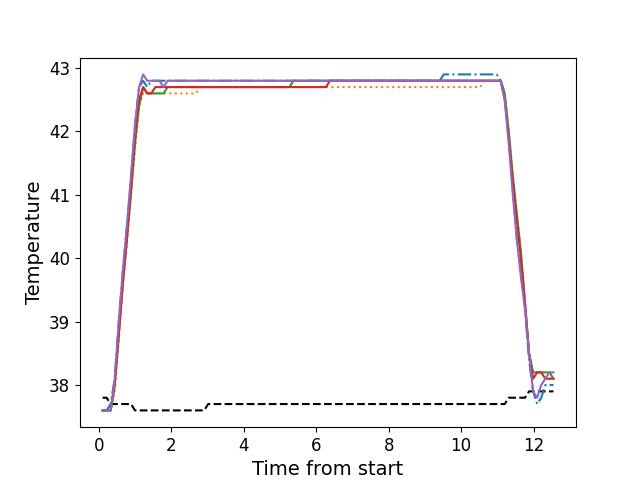

Source data for this figure (header and first rows):
, times, neutral, z1, z2, z3, z4, z5
0, 0.1076, 37.8, 37.6, 37.6, 37.6, 37.6, 37.6
1, 0.2196, 37.8, 37.6, 37.6, 37.6, 37.6, 37.6
2, 0.3316, 37.7, 37.7, 37.6, 37.6, 37.6, 37.6
3, 0.4436, 37.7, 38.1, 37.9, 38.0, 38.0, 38.1
4, 0.5556, 37.7, 39.0, 38.7, 38.8, 38.8, 39.0
5, 0.6676, 37.7, 39.8, 39.6, 39.6, 39.6, 39.8
6, 0.7786, 37.7, 40.5, 40.2, 40.3, 40.3, 40.5
7, 0.8906, 37.7, 41.2, 41.0, 41.0, 41.1, 41.3
8, 1.003, 37.6, 42.1, 41.7, 41.8, 41.9, 42.1
9, 1.116, 37.6, 42.7, 42.4, 42.4, 42.5, 42.7
10, 1.228, 37.6, 42.8, 42.6, 42.7, 42.7, 42.9
11, 1.34, 37.6, 42.7, 42.6, 42.6, 42.6, 42.8
12, 1.452, 37.6, 42.8, 42.6, 42.6, 42.6, 42.8
13, 1.564, 37.6, 42.8, 42.6, 42.6, 42.7, 42.8
14, 1.676, 37.6, 42.8, 42.6, 42.6, 42.7, 42.8
15, 1.789, 37.6, 42.8, 42.6, 42.6, 42.7, 42.7
16, 1.901, 37.6, 42.8, 42.6, 42.7, 42.7, 42.8
17, 2.013, 37.6, 42.8, 42.6, 42.7, 42.7, 42.8
18, 2.124, 37.6, 42.8, 42.6, 42.7, 42.7, 42.8
19, 2.235, 37.6, 42.8, 42.6, 42.7, 42.7, 42.8
20, 2.348, 37.6, 42.8, 42.6, 42.7, 42.7, 42.8
21, 2.46, 37.6, 42.8, 42.6, 42.7, 42.7, 42.8
22, 2.572, 37.6, 42.8, 42.6, 42.7, 42.7, 42.8
23, 2.684, 37.6, 42.8, 42.6, 42.7, 42.7, 42.8
24, 2.797, 37.6, 42.8, 42.7, 42.7, 42.7, 42.8
25, 2.909, 37.6, 42.8, 42.7, 42.7, 42.7, 42.8
26, 3.021, 37.7, 42.8, 42.7, 42.7, 42.7, 42.8
27, 3.132, 37.7, 42.8, 42.7, 42.7, 42.7, 42.8
28, 3.245, 37.7, 42.8, 42.7, 42.7, 42.7, 42.8
29, 3.357, 37.7, 42.8, 42.7, 42.7, 42.7, 42.8
30, 3.469, 37.7, 42.8, 42.7, 42.7, 42.7, 42.8
31, 3.581, 37.7, 42.8, 42.7, 42.7, 42.7, 42.8
32, 3.693, 37.7, 42.8, 42.7, 42.7, 42.7, 42.8
33, 3.805, 37.7, 42.8, 42.7, 42.7, 42.7, 42.8
34, 3.918, 37.7, 42.8, 42.7, 42.7, 42.7, 42.8
35, 4.029, 37.7, 42.8, 42.7, 42.7, 42.7, 42.8
36, 4.141, 37.7, 42.8, 42.7, 42.7, 42.7, 42.8
37, 4.254, 37.7, 42.8, 42.7, 42.7, 42.7, 42.8
38, 4.365, 37.7, 42.8, 42.7, 42.7, 42.7, 42.8
39, 4.477, 37.7, 42.8, 42.7, 42.7, 42.7, 42.8
40, 4.589, 37.7, 42.8, 42.7, 42.7, 42.7, 42.8
41, 4.702, 37.7, 42.8, 42.7, 42.7, 42.7, 42.8
42, 4.813, 37.7, 42.8, 42.7, 42.7, 42.7, 42.8
43, 4.926, 37.7, 42.8, 42.7, 42.7, 42.7, 42.8
44, 5.038, 37.7, 42.8, 42.7, 42.7, 42.7, 42.8
45, 5.15, 37.7, 42.8, 42.7, 42.7, 42.7, 42.8
46, 5.262, 37.7, 42.8, 42.7, 42.7, 42.7, 42.8
47, 5.373, 37.7, 42.8, 42.7, 42.8, 42.7, 42.8
48, 5.486, 37.7, 42.8, 42.7, 42.8, 42.7, 42.8
49, 5.598, 37.7, 42.8, 42.7, 42.8, 42.7, 42.8
50, 5.71, 37.7, 42.8, 42.7, 42.8, 42.7, 42.8
51, 5.822, 37.7, 42.8, 42.7, 42.8, 42.7, 42.8
52, 5.934, 37.7, 42.8, 42.7, 42.8, 42.7, 42.8
53, 6.046, 37.7, 42.8, 42.7, 42.8, 42.7, 42.8
54, 6.158, 37.7, 42.8, 42.7, 42.8, 42.7, 42.8
55, 6.27, 37.7, 42.8, 42.7, 42.8, 42.7, 42.8
56, 6.382, 37.7, 42.8, 42.7, 42.8, 42.8, 42.8
57, 6.495, 37.7, 42.8, 42.7, 42.8, 42.8, 42.8
58, 6.607, 37.7, 42.8, 42.7, 42.8, 42.8, 42.8
59, 6.718, 37.7, 42.8, 42.7, 42.8, 42.8, 42.8
... 52 more rows
